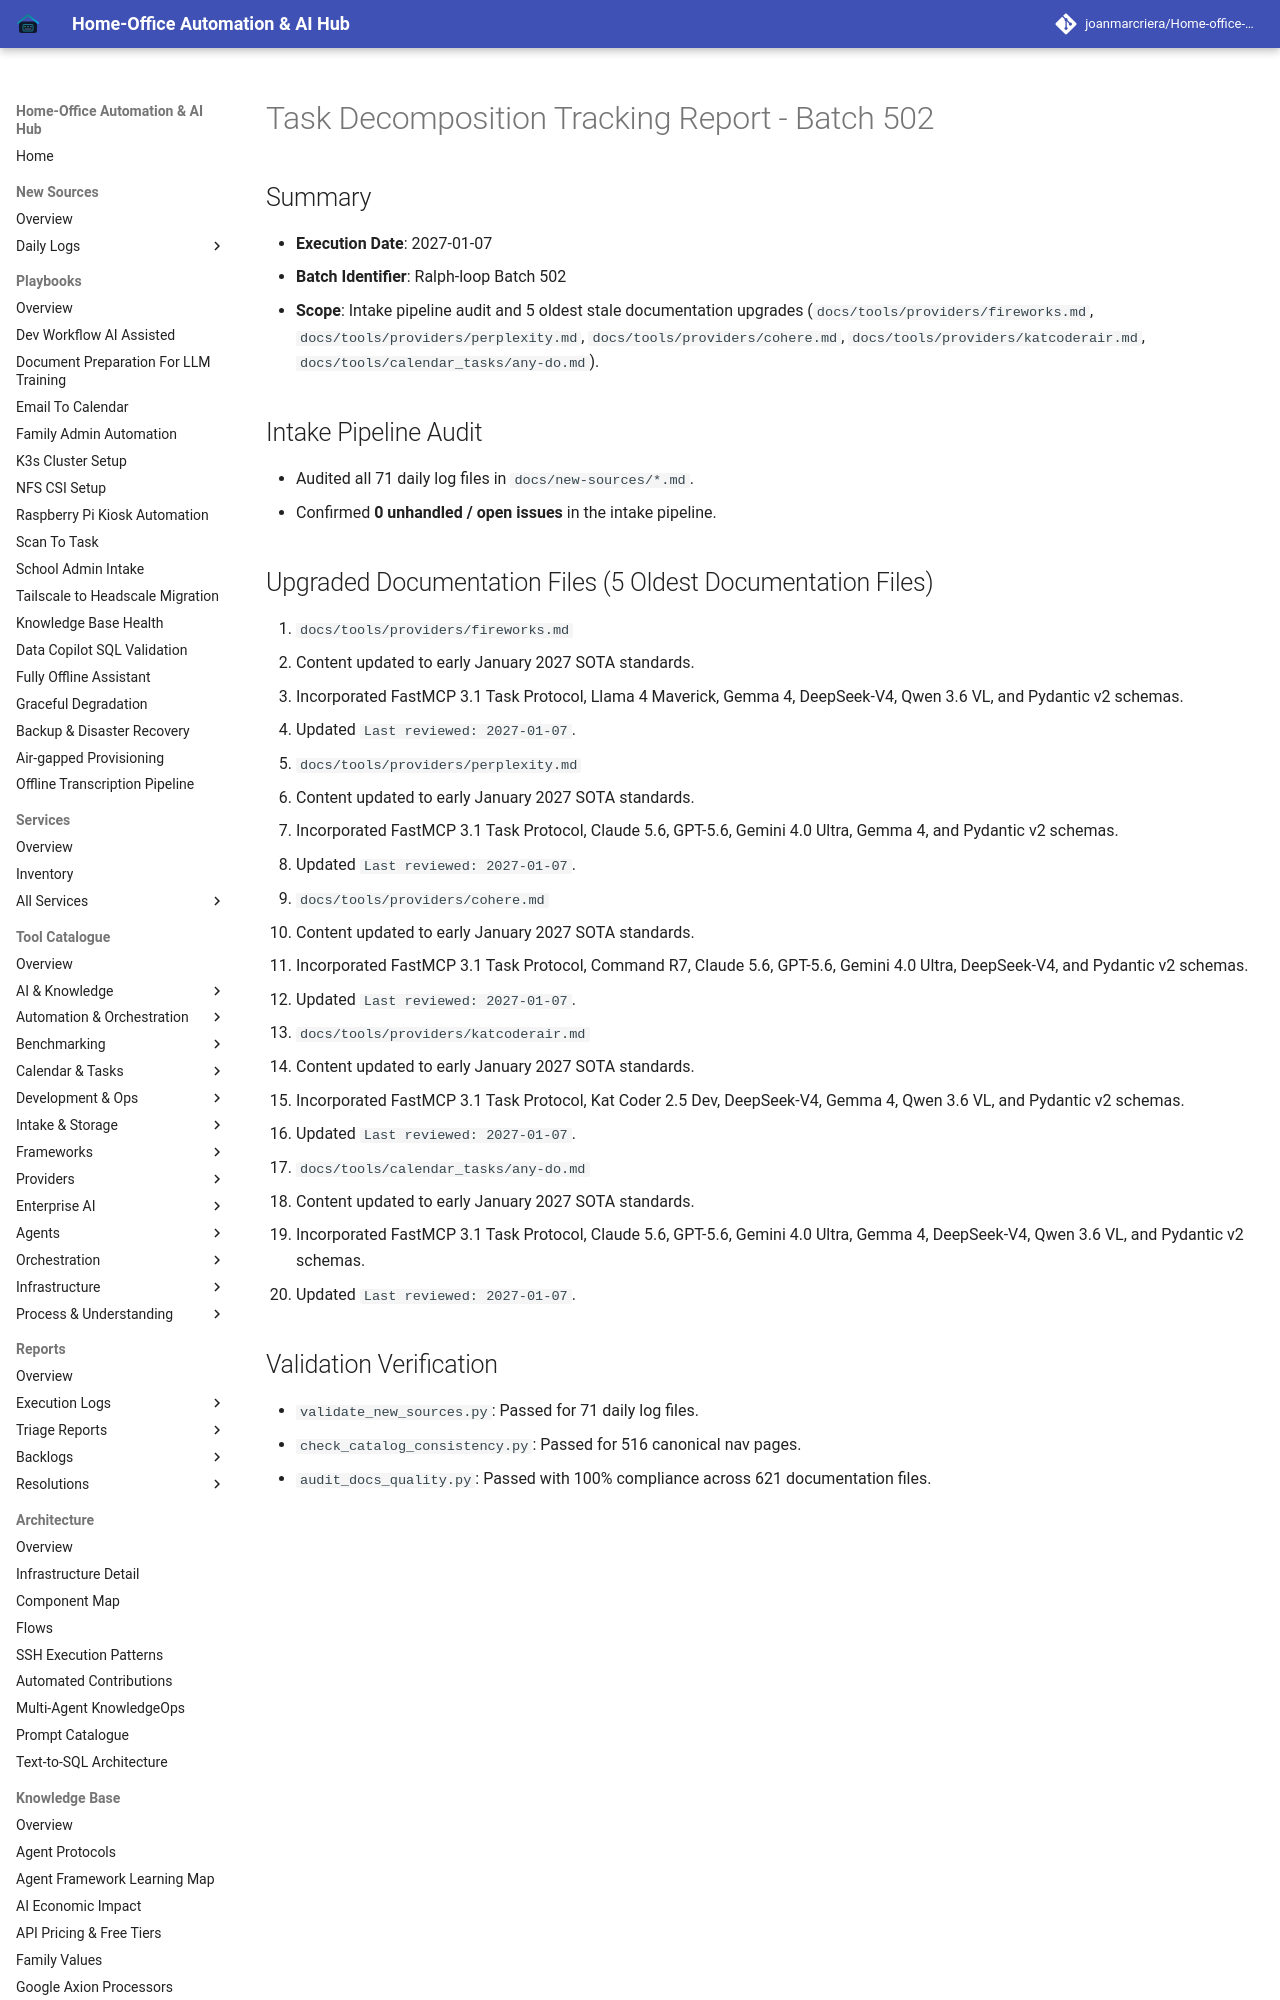

repository: joanmarcriera/Home-office-automations · page: reports/task-decomposition-batch-502/index.html · generator: mkdocs

# Task Decomposition Tracking Report - Batch 502

## Summary
- **Execution Date**: 2027-01-07
- **Batch Identifier**: Ralph-loop Batch 502
- **Scope**: Intake pipeline audit and 5 oldest stale documentation upgrades (`docs/tools/providers/fireworks.md`, `docs/tools/providers/perplexity.md`, `docs/tools/providers/cohere.md`, `docs/tools/providers/katcoderair.md`, `docs/tools/calendar_tasks/any-do.md`).

## Intake Pipeline Audit
- Audited all 71 daily log files in `docs/new-sources/*.md`.
- Confirmed **0 unhandled / open issues** in the intake pipeline.
